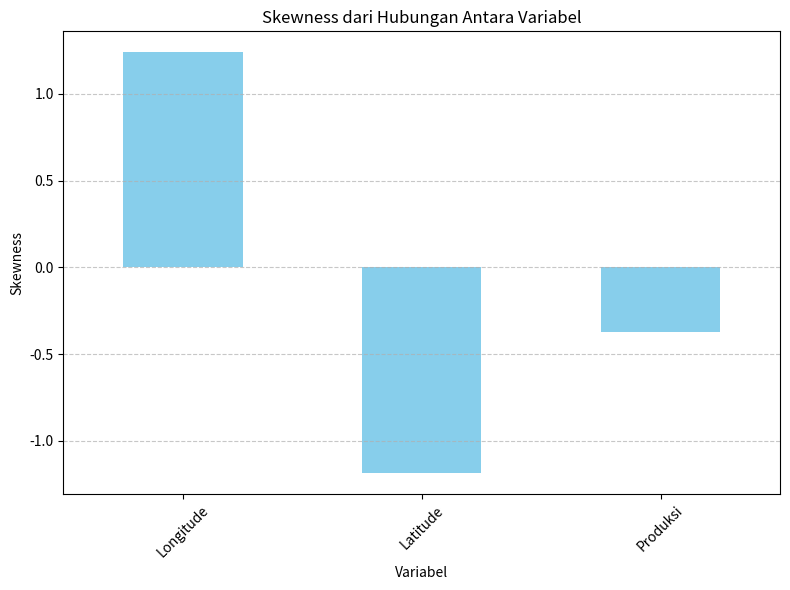

Reproduce this figure in Python.
import pandas as pd
import matplotlib.pyplot as plt

# Data
data = {
    'Longitude': [110.418, 106.826, 106.822, 108.642, 106.801],
    'Latitude': [-6.993, -6.192, -6.213, -6.596, -6.128],
    'Produksi': [120, 150, 180, 200, 220]
}

# Membuat DataFrame
df = pd.DataFrame(data)

# Menghitung skewness dari setiap kolom numerik
skewness = df.skew()

# Membuat plot batang untuk skewness
plt.figure(figsize=(8, 6))
skewness.plot(kind='bar', color='skyblue')
plt.title('Skewness dari Hubungan Antara Variabel')
plt.xlabel('Variabel')
plt.ylabel('Skewness')
plt.xticks(rotation=45)
plt.grid(axis='y', linestyle='--', alpha=0.7)
plt.tight_layout()
plt.show()

